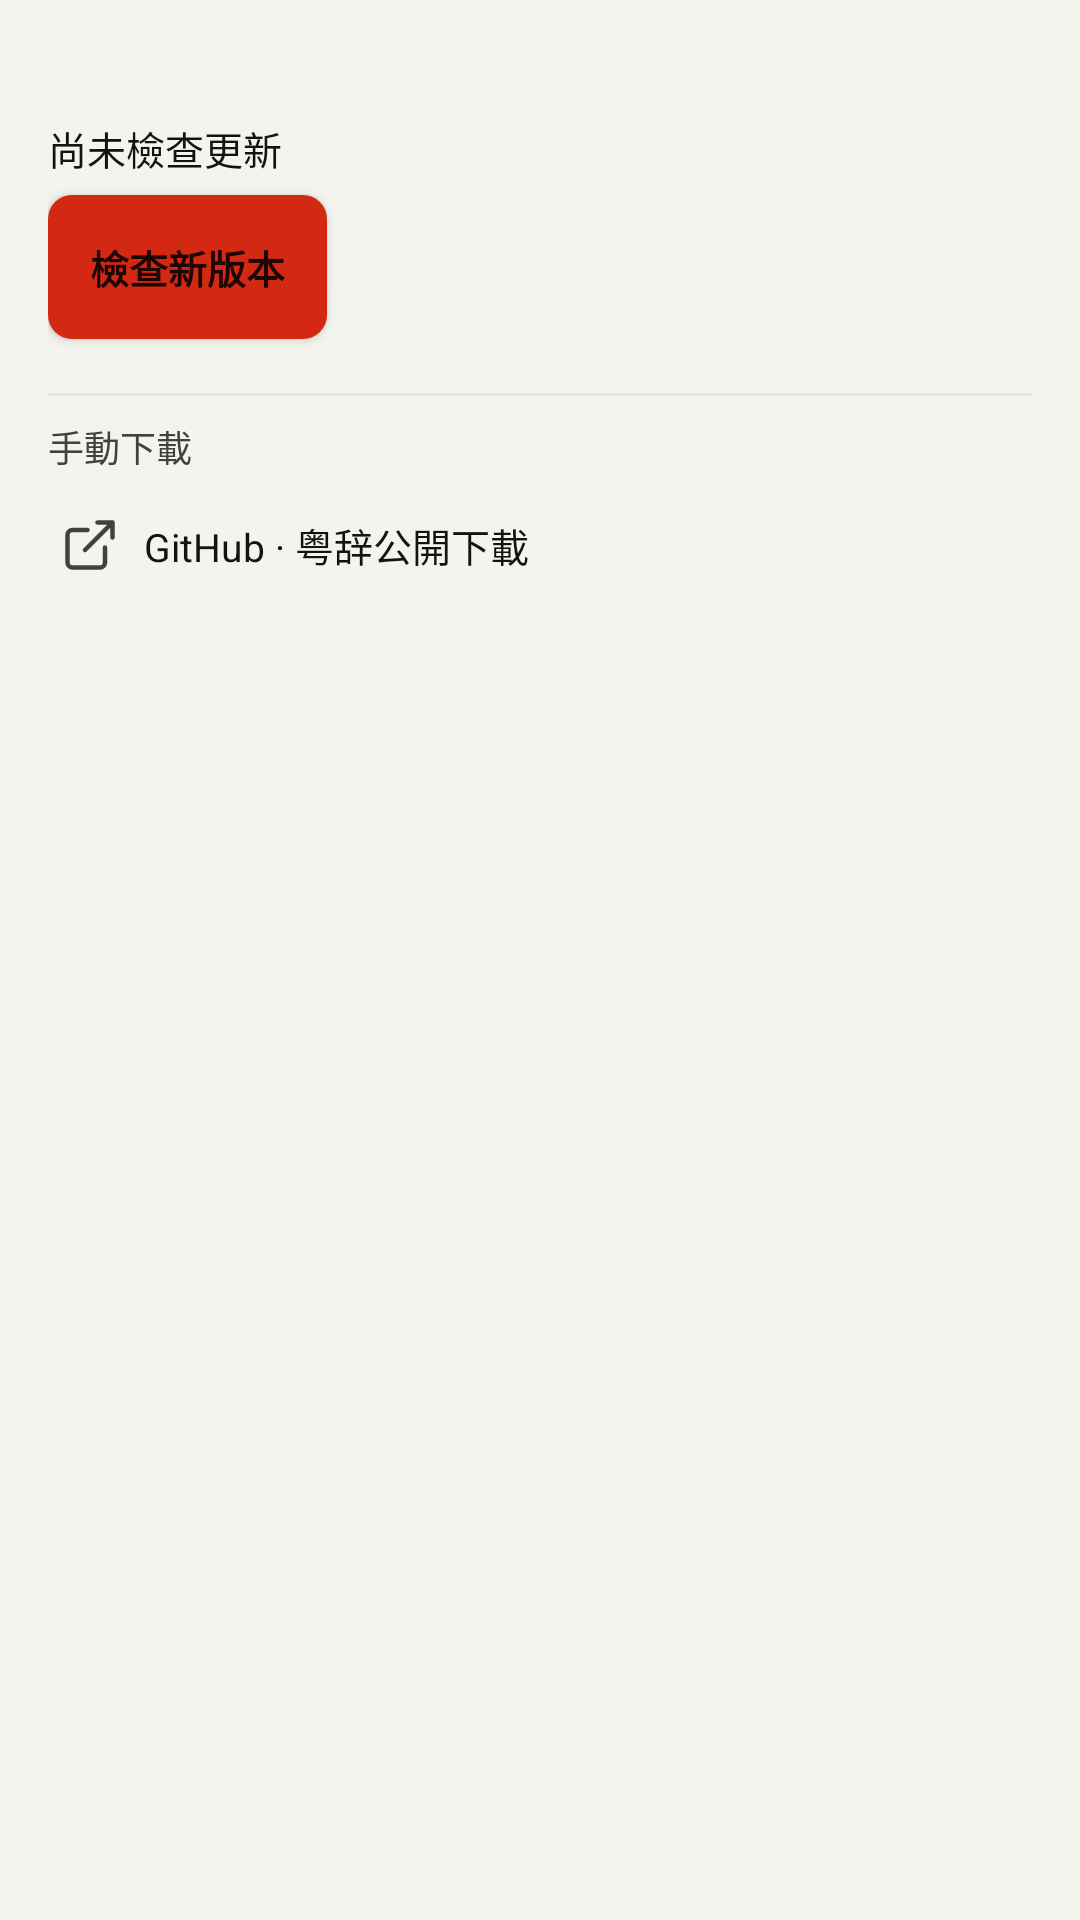

Android layout source for this screen:
<!-- AndroidManifest.xml: application theme AppTheme -->
<!-- res/layout/dialog_version_info.xml -->
<?xml version="1.0" encoding="utf-8"?>
<ScrollView xmlns:android="http://schemas.android.com/apk/res/android"
    android:layout_width="match_parent"
    android:layout_height="wrap_content"
    android:fillViewport="true">

    <LinearLayout
        android:layout_width="match_parent"
        android:layout_height="wrap_content"
        android:orientation="vertical"
        android:paddingHorizontal="16dp"
        android:paddingTop="8dp"
        android:paddingBottom="8dp">

        <TextView
            android:id="@+id/version_current"
            android:layout_width="match_parent"
            android:layout_height="wrap_content"
            android:textColor="?attr/clockTextColor"
            android:textSize="16sp"
            android:textStyle="bold" />

        <TextView
            android:id="@+id/version_check_status"
            android:layout_width="match_parent"
            android:layout_height="wrap_content"
            android:layout_marginTop="10dp"
            android:text="@string/version_status_not_checked"
            android:textColor="?attr/clockTextColor"
            android:textSize="13sp" />

        <Button
            android:id="@+id/version_check_action"
            android:layout_width="wrap_content"
            android:layout_height="48dp"
            android:layout_marginTop="6dp"
            android:background="@drawable/bg_solid_accent_button"
            android:foreground="?selectableItemBackground"
            android:minHeight="0dp"
            android:minWidth="0dp"
            android:paddingHorizontal="14dp"
            android:text="@string/version_check_action"
            android:textColor="@color/btn_solid_accent_text"
            android:textSize="13sp"
            android:textStyle="bold" />

        <LinearLayout
            android:layout_width="match_parent"
            android:layout_height="wrap_content"
            android:layout_marginTop="6dp"
            android:orientation="horizontal">

            <Button
                android:id="@+id/version_update_action"
                android:layout_width="wrap_content"
                android:layout_height="48dp"
                android:background="@drawable/bg_solid_accent_button"
                android:foreground="?selectableItemBackground"
                android:minHeight="0dp"
                android:minWidth="0dp"
                android:paddingHorizontal="14dp"
                android:text="@string/version_update_action"
                android:textColor="@color/btn_solid_accent_text"
                android:textSize="13sp"
                android:textStyle="bold"
                android:visibility="gone" />

            <Button
                android:id="@+id/version_background_action"
                style="@style/ButtonTextColor"
                android:layout_width="wrap_content"
                android:layout_height="48dp"
                android:layout_marginStart="8dp"
                android:background="#00000000"
                android:foreground="?selectableItemBackground"
                android:minHeight="0dp"
                android:minWidth="0dp"
                android:paddingHorizontal="14dp"
                android:text="@string/version_update_background"
                android:textSize="13sp"
                android:visibility="gone" />

        </LinearLayout>

        <View
            android:layout_width="match_parent"
            android:layout_height="1dp"
            android:layout_marginTop="12dp"
            android:layout_marginBottom="8dp"
            android:background="?attr/clockHover" />

        <TextView
            android:layout_width="match_parent"
            android:layout_height="wrap_content"
            android:text="@string/version_download_title"
            android:textColor="?attr/clockTextColorDim"
            android:textSize="12sp" />

        <Button
            android:id="@+id/version_download_github"
            style="@style/ButtonTextColor"
            android:layout_width="match_parent"
            android:layout_height="48dp"
            android:background="#00000000"
            android:drawableStart="@drawable/ic_external_20"
            android:drawablePadding="8dp"
            android:drawableTint="?attr/clockTextColorDim"
            android:foreground="?selectableItemBackground"
            android:gravity="start|center_vertical"
            android:paddingHorizontal="4dp"
            android:text="@string/version_download_github"
            android:textColor="?attr/clockTextColor"
            android:textSize="13sp" />

    </LinearLayout>

</ScrollView>
<!-- resources referenced by this layout -->
<resources>
  <!-- drawable bg_solid_accent_button (drawable) -->
  <?xml version="1.0" encoding="utf-8"?>
  <ripple xmlns:android="http://schemas.android.com/apk/res/android"
      android:color="#33FFFFFF">
      <item>
          <selector>
              <item android:state_enabled="false">
                  <shape android:shape="rectangle">
                      <corners android:radius="8dp" />
                      <solid android:color="@color/colorUnavailable" />
                  </shape>
              </item>
              <item android:state_pressed="true">
                  <shape android:shape="rectangle">
                      <corners android:radius="8dp" />
                      <solid android:color="@color/colorPrimaryDark" />
                  </shape>
              </item>
              <item>
                  <shape android:shape="rectangle">
                      <corners android:radius="8dp" />
                      <solid android:color="@color/colorPrimary" />
                  </shape>
              </item>
          </selector>
      </item>
  </ripple>
  <!-- drawable ic_external_20 (drawable) -->
  <?xml version="1.0" encoding="utf-8"?>
  <vector xmlns:android="http://schemas.android.com/apk/res/android"
      android:width="20dp"
      android:height="20dp"
      android:viewportWidth="24"
      android:viewportHeight="24">
      <path
          android:fillColor="#00000000"
          android:pathData="M15,3h6v6M10,14L21,3M18,13v6a2,2 0,0 1,-2 2H5a2,2 0,0 1,-2 -2V8a2,2 0,0 1,2 -2h6"
          android:strokeColor="#FFFFFF"
          android:strokeLineCap="round"
          android:strokeLineJoin="round"
          android:strokeWidth="1.8" />
  </vector>
  <string name="version_check_action">檢查新版本</string>
  <string name="version_download_github">GitHub · 粤辞公開下載</string>
  <string name="version_download_title">手動下載</string>
  <string name="version_status_not_checked">尚未檢查更新</string>
  <string name="version_update_action">下載並安裝</string>
  <string name="version_update_background">在後台更新</string>
  <style name="ButtonTextColor" parent="@android:style/Widget.Button">
          <item name="android:textColor">@drawable/btn_text_color</item>
      </style>
  <color name="colorUnavailable">#D9D7CD</color>
  <color name="colorPrimaryDark">#A22C29</color>
  <color name="colorPrimary">#D32913</color>
  <color name="colorAccent">#721121</color>
  <color name="colorSecondaryVariant">#530C18</color>
  <color name="colorBackground">#F4F4EE</color>
  <color name="colorBlack">#14130E</color>
  <color name="cardBackground">#FFFFFF</color>
  <color name="colorHover">#E9E8DF</color>
  <color name="colorGray">#43413B</color>
  <color name="btnSolidAccentBorderLight">#F06270</color>
  <color name="btnSolidAccentPressedBorderLight">#E04B55</color>
  <color name="btnSolidSecondaryBorderLight">#A02E40</color>
  <color name="btnSolidSecondaryPressedBorderLight">#82192A</color>
  <color name="btnSolidUnavailableBorderLight">#E6E5ED</color>
  <style name="Animation.Jyutdict.Activity" parent="@android:style/Animation.Activity">
          <item name="android:activityOpenEnterAnimation">@anim/activity_open_enter</item>
          <item name="android:activityOpenExitAnimation">@anim/activity_open_exit</item>
          <item name="android:activityCloseEnterAnimation">@anim/activity_close_enter</item>
          <item name="android:activityCloseExitAnimation">@anim/activity_close_exit</item>
      </style>
  <style name="ShapeAppearance.Jyutdict.Straight" parent="ShapeAppearance.MaterialComponents">
          <item name="cornerSize">8dp</item>
      </style>
  <style name="Widget.Jyutdict.ButtonBar.Button" parent="Widget.MaterialComponents.Button.TextButton">
          <item name="android:textColor">@color/colorPrimary</item>
          <item name="android:textStyle">bold</item>
      </style>
</resources>
